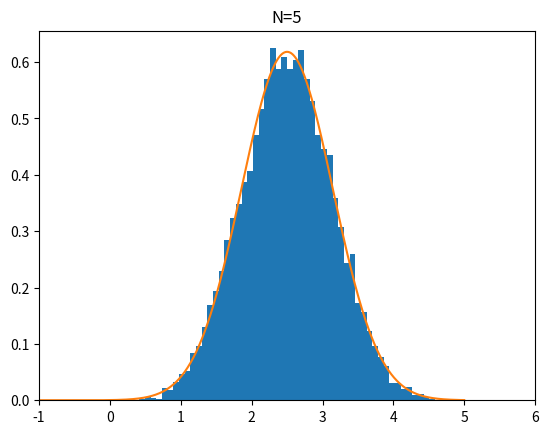

Recreate this plot in Python.
import numpy as np
import matplotlib.pyplot as plt

x_means = []
N = 5

for _ in range(10000):
    xs = []
    for i in range(N):
        x = np.random.rand()
        xs.append(x)
    mean = np.sum(xs)
    x_means.append(mean)

# normal distribution
def normal(x, mu=0, sigma=1):
    y = 1 / (np.sqrt(2 * np.pi) * sigma) * np.exp(-(x - mu)**2 / (2 * sigma**2))
    return y
x_norm = np.linspace(-5, 5, 1000)
mu = 0.5 * N
sigma = np.sqrt(1 / 12 * N)
y_norm = normal(x_norm, mu, sigma)

# plot
plt.hist(x_means, bins='auto', density=True)
plt.plot(x_norm, y_norm)
plt.title(f'N={N}')
plt.xlim(-1, 6)
plt.show()
